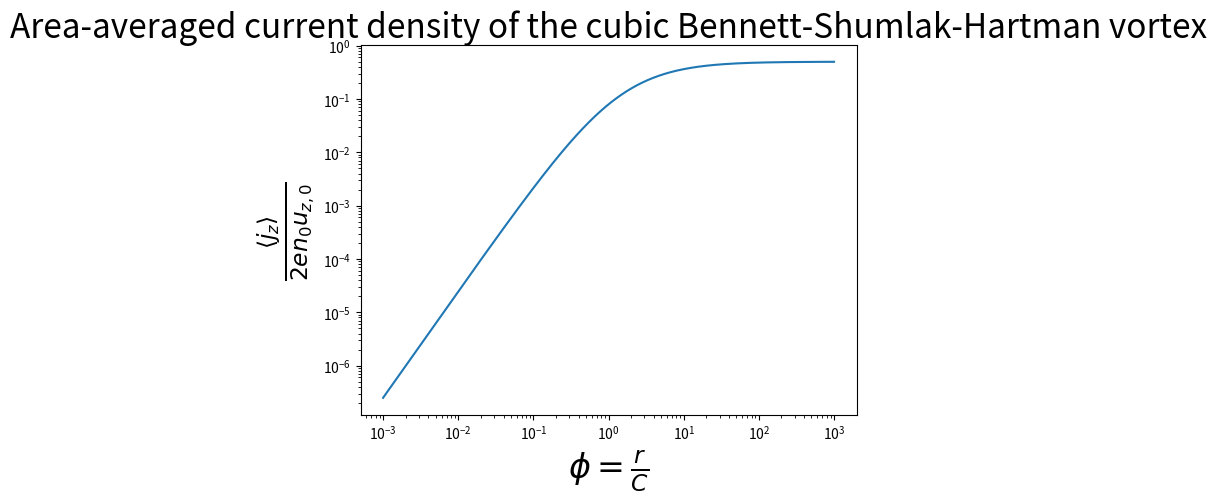

Python code for this plot:
import numpy as np 
import matplotlib.pyplot as plt

num_points = 10000
phi = np.logspace(-3, 3, num_points)

jz_areaaverage_norm = (phi**3 - 3 * phi**2 - 6*phi + 6*phi*np.log(phi+1) + 6*np.log(phi+1)) / (2 * phi**2 * (phi + 1))

plt.loglog(phi, jz_areaaverage_norm)
plt.xlabel("$\\phi = \\frac{r}{C}$", fontsize=24)
plt.ylabel("$\\frac{\\langle j_{z}\\rangle}{2 en_{0}u_{z,0}}$", fontsize=24)
plt.title("Area-averaged current density of the cubic Bennett-Shumlak-Hartman vortex", fontsize=24)
plt.show()
